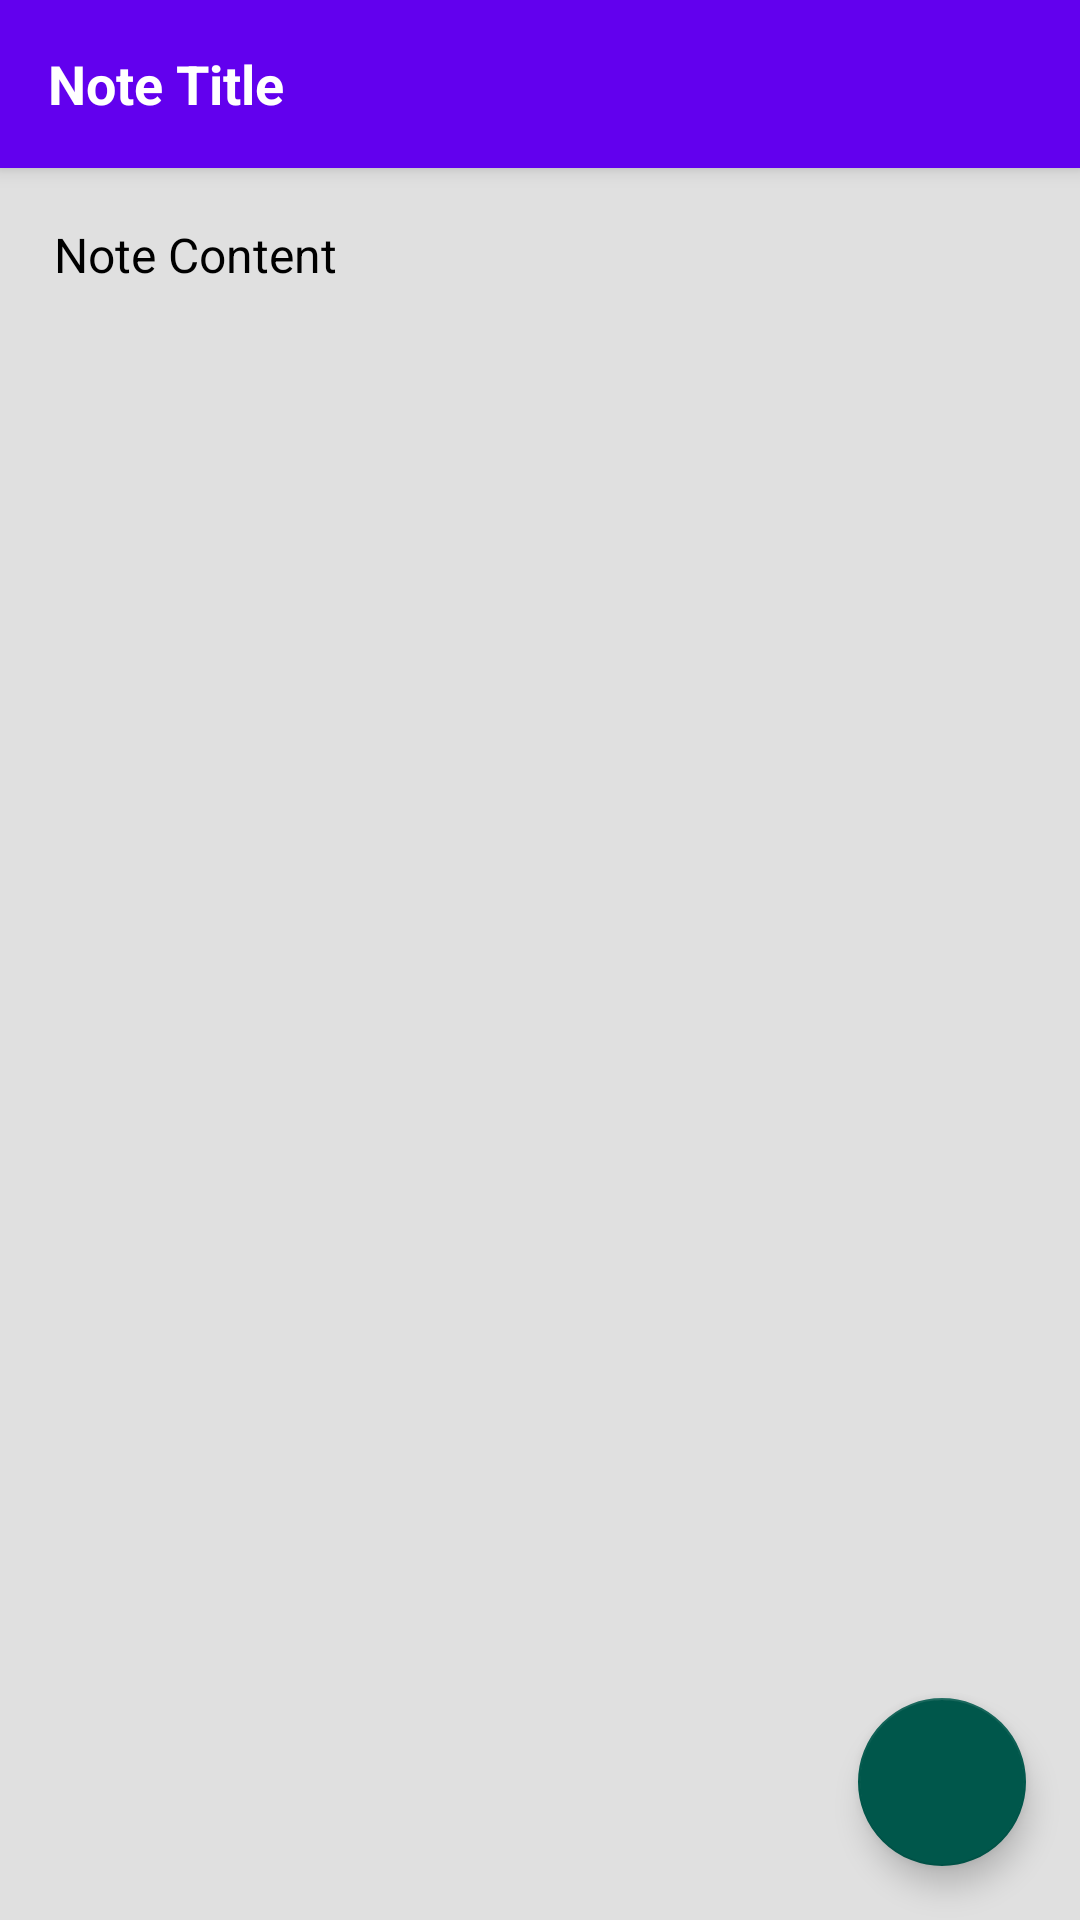

This screen was rendered from an Android layout file. Write that file and the resources it references.
<!-- AndroidManifest.xml: application theme AppTheme -->
<!-- res/layout/activity_note_details.xml -->
<?xml version="1.0" encoding="utf-8"?>
<androidx.coordinatorlayout.widget.CoordinatorLayout xmlns:android="http://schemas.android.com/apk/res/android"
    xmlns:app="http://schemas.android.com/apk/res-auto"
    xmlns:tools="http://schemas.android.com/tools"
    android:layout_width="match_parent"
    android:layout_height="match_parent"
    tools:context=".note.NoteDetails">

    <com.google.android.material.appbar.AppBarLayout
        android:layout_width="match_parent"
        android:layout_height="wrap_content"
        android:theme="@style/AppTheme.AppBarOverlay">

        <androidx.appcompat.widget.Toolbar
            android:id="@+id/toolbarTitle"
            android:layout_width="match_parent"
            android:layout_height="?attr/actionBarSize"
            android:background="?attr/colorPrimary"
            app:popupTheme="@style/AppTheme.PopupOverlay">

            <TextView
                android:id="@+id/noteDetailsTitle"
                android:layout_width="wrap_content"
                android:layout_height="wrap_content"
                android:text="@string/note_title"
                android:textColor="#FFFFFF"
                android:textSize="18sp"
                android:textStyle="bold"
                android:textIsSelectable="true"/>

            <ImageView
                android:id="@+id/iv_share_note"
                android:layout_width="wrap_content"
                android:layout_height="wrap_content"
                android:src="@drawable/ic_share_black_24dp"
                android:layout_gravity="end"
                android:padding="16dp"
                app:tint="@color/white"
                android:contentDescription="@string/share_note" />


        </androidx.appcompat.widget.Toolbar>



    </com.google.android.material.appbar.AppBarLayout>

    <include layout="@layout/content_note_details" />

    <com.google.android.material.floatingactionbutton.FloatingActionButton
        android:id="@+id/fab2"
        android:layout_width="wrap_content"
        android:layout_height="wrap_content"
        android:layout_gravity="bottom|end"
        android:layout_margin="@dimen/fab_margin"
        app:backgroundTint="@color/colorPrimaryDark"
        app:maxImageSize="35dp"
        app:srcCompat="@drawable/ic_mode_edit_black_24dp"
        android:contentDescription="@string/edit_note" />

</androidx.coordinatorlayout.widget.CoordinatorLayout>
<!-- res/layout/content_note_details.xml (included above) -->
<?xml version="1.0" encoding="utf-8"?>
<androidx.constraintlayout.widget.ConstraintLayout xmlns:android="http://schemas.android.com/apk/res/android"
    xmlns:app="http://schemas.android.com/apk/res-auto"
    xmlns:tools="http://schemas.android.com/tools"
    android:layout_width="match_parent"
    android:layout_height="match_parent"
    app:layout_behavior="@string/appbar_scrolling_view_behavior"
    tools:context=".note.NoteDetails"
    tools:showIn="@layout/activity_note_details">


    <TextView
        android:id="@+id/noteDetailsContent"
        android:layout_width="0dp"
        android:layout_height="0dp"
        android:background="@color/gray"
        android:isScrollContainer="true"
        android:padding="18dp"
        android:scrollbars="vertical"
        android:text="@string/note_content"
        android:textColor="@color/black"
        android:textSize="16sp"
        app:layout_constraintBottom_toTopOf="@id/showNoteImage"
        app:layout_constraintEnd_toEndOf="parent"
        app:layout_constraintStart_toStartOf="parent"
        app:layout_constraintTop_toTopOf="parent" />

    <ImageView
        android:id="@+id/showNoteImage"
        android:layout_width="0dp"
        android:layout_height="200dp"
        android:visibility="gone"
        app:layout_constraintBottom_toTopOf="@id/showNoteDocument"
        app:layout_constraintEnd_toEndOf="parent"
        app:layout_constraintStart_toStartOf="parent"
        android:contentDescription="Note Image" />

    <Button
        android:id="@+id/showNoteDocument"
        android:layout_width="wrap_content"
        android:layout_height="wrap_content"
        android:visibility="gone"
        app:layout_constraintBottom_toBottomOf="parent"
        app:layout_constraintEnd_toEndOf="parent"
        app:layout_constraintStart_toStartOf="parent"
        android:text="View Document"/>

</androidx.constraintlayout.widget.ConstraintLayout>
<!-- resources referenced by this layout -->
<resources>
  <color name="black">#FF000000</color>
  <color name="colorPrimaryDark">#00574B</color>
  <color name="gray">#e0e0e0</color>
  <color name="white">#FFFFFFFF</color>
  <dimen name="fab_margin">18dp</dimen>
  <string name="edit_note">Edit Note</string>
  <string name="note_content">Note Content</string>
  <string name="note_title">Note Title</string>
  <string name="share_note">Share Note</string>
  <style name="AppTheme.AppBarOverlay" parent="ThemeOverlay.AppCompat.Dark.ActionBar" />
  <style name="AppTheme.PopupOverlay" parent="ThemeOverlay.AppCompat.Light" />
  <style name="AppTheme" parent="Theme.AppCompat.Light.DarkActionBar">
          
          <item name="colorPrimary">@color/purple_500</item>
          <item name="colorPrimaryVariant">@color/purple_700</item>
          <item name="colorOnPrimary">@color/white</item>
          
          <item name="colorSecondary">@color/teal_200</item>
          <item name="colorSecondaryVariant">@color/teal_700</item>
          <item name="colorOnSecondary">@color/black</item>
          
          <item name="android:statusBarColor" tools:targetApi="l">?attr/colorPrimaryVariant</item>
          
      </style>
  <color name="purple_500">#FF6200EE</color>
  <color name="purple_700">#FF3700B3</color>
  <color name="teal_200">#FF03DAC5</color>
  <color name="teal_700">#FF018786</color>
</resources>
